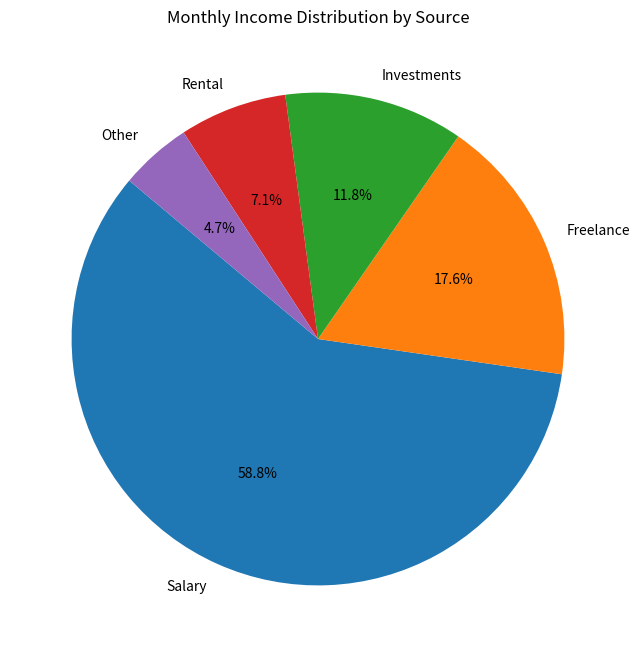

The script that saved this image:
"""
1. Create a pie chart to visualize the distribution of your monthly income by source. You have collected data on the various sources of your income, such as salary, freelance work, investments, and rental income. Share your conclusion/analysis.
Input: income_sources = ['Salary', 'Freelance', 'Investments', 'Rental', 'Other'] 
monthly_income = [5000, 1500, 1000, 600, 400]"""

import matplotlib.pyplot as plt

# Data
income_sources = ['Salary', 'Freelance', 'Investments', 'Rental', 'Other']
monthly_income = [5000, 1500, 1000, 600, 400]

# Create pie chart
plt.figure(figsize=(8, 8))
plt.pie(monthly_income, labels=income_sources, autopct='%1.1f%%', startangle=140)
plt.title('Monthly Income Distribution by Source')
plt.show()




